Run: headless pygame with SDL's dummy video driver; simulated clock (each Clock.tick advances the game by its frame time, no real sleeping); random seed 0; keys injected as events and as key.get_pressed() state; mouse plan: one left click at the window centre at the start of phase 2, then a move to the lower-right quarter at the start of phase 3.
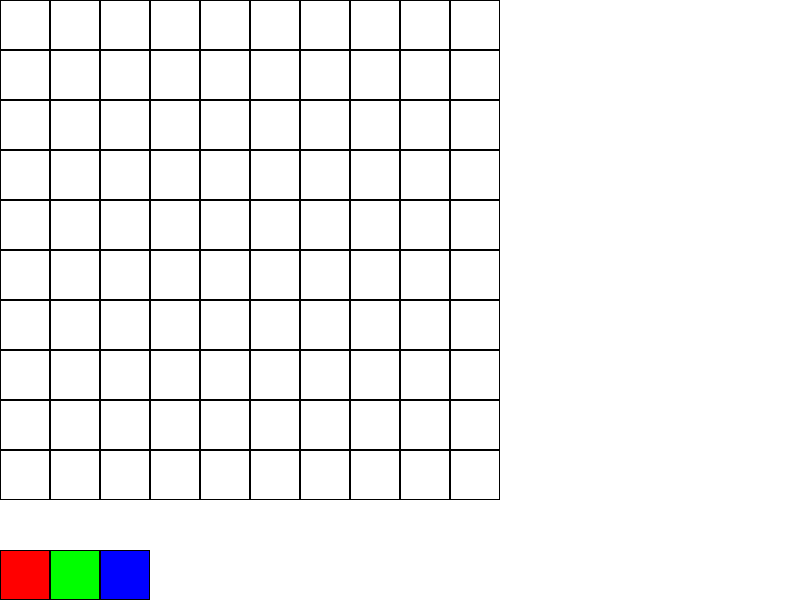
Frame 1 of 4 · flips 1–60 · no input
Frame 2 of 4 · flips 61–180 · clicked the window centre · tapped SPACE, RETURN · held RIGHT (→), D · screen unchanged from frame 1, image omitted
Frame 3 of 4 · flips 181–300 · moved the mouse to the lower-right quarter · held DOWN (↓), S · screen unchanged from frame 2, image omitted
Frame 4 of 4 · flips 301–420 · held LEFT (←), A, UP (↑), W · screen unchanged from frame 3, image omitted

The pygame program that drew these frames:

import pygame

# Initialize Pygame
pygame.init()

# Set the screen dimensions
screen_width = 800
screen_height = 600
screen = pygame.display.set_mode((screen_width, screen_height))

# Set the title of the window
pygame.display.set_caption("Tile Layout Editor")

# Define the grid size and tile size
grid_size = 10
tile_size = 50

# Create a 2D array to represent the grid
grid = [[0 for _ in range(grid_size)] for _ in range(grid_size)]

# Define the tile colors
tile_colors = [(255, 0, 0), (0, 255, 0), (0, 0, 255)]

# Define the tile being dragged
dragged_tile = None

# Define the selected tile
selected_tile = None

# Define the snapping threshold
snapping_threshold = 10

# Define the tile palette
tile_palette = [
    {"color": (255, 0, 0), "name": "Red"},
    {"color": (0, 255, 0), "name": "Green"},
    {"color": (0, 0, 255), "name": "Blue"}
]

# Main loop
while True:
    for event in pygame.event.get():
        if event.type == pygame.QUIT:
            pygame.quit()
            sys.exit()
        elif event.type == pygame.MOUSEBUTTONDOWN:
            # Get the mouse position
            mouse_x, mouse_y = event.pos

            # Check if a tile is being clicked in the palette
            for i, tile in enumerate(tile_palette):
                if (i * tile_size < mouse_x < (i + 1) * tile_size and
                        screen_height - tile_size < mouse_y < screen_height):
                    # Set the selected tile
                    selected_tile = tile
                    break

            # Check if a tile is being clicked in the grid
            for i in range(grid_size):
                for j in range(grid_size):
                    if (i * tile_size < mouse_x < (i + 1) * tile_size and
                            j * tile_size < mouse_y < (j + 1) * tile_size):
                        # Set the dragged tile
                        dragged_tile = (i, j)
                        break

        elif event.type == pygame.MOUSEBUTTONUP:
            # Reset the dragged tile
            dragged_tile = None

        elif event.type == pygame.MOUSEMOTION and dragged_tile is not None:
            # Get the mouse position
            mouse_x, mouse_y = event.pos

            # Snap the tile to the grid
            snapped_x = round(mouse_x / tile_size) * tile_size
            snapped_y = round(mouse_y / tile_size) * tile_size

            # Check if the snapped position is within the snapping threshold
            if abs(snapped_x - mouse_x) < snapping_threshold and abs(snapped_y - mouse_y) < snapping_threshold:
                # Move the dragged tile to the snapped position
                grid[dragged_tile[1]][dragged_tile[0]] = 0
                grid[snapped_y // tile_size][snapped_x // tile_size] = 1
            else:
                # Move the dragged tile to the new position
                grid[dragged_tile[1]][dragged_tile[0]] = 0
                grid[mouse_y // tile_size][mouse_x // tile_size] = 1

        elif event.type == pygame.MOUSEBUTTONDOWN and selected_tile is not None:
            # Get the mouse position
            mouse_x, mouse_y = event.pos

            # Add the selected tile to the grid
            grid[mouse_y // tile_size][mouse_x // tile_size] = 1

    # Draw the grid
    screen.fill((255, 255, 255))
    for i in range(grid_size):
        for j in range(grid_size):
            if grid[j][i] == 1:
                pygame.draw.rect(screen, tile_colors[0], (i * tile_size, j * tile_size, tile_size, tile_size))
            pygame.draw.rect(screen, (0, 0, 0), (i * tile_size, j * tile_size, tile_size, tile_size), 1)

    # Draw the tile palette
    for i, tile in enumerate(tile_palette):
        pygame.draw.rect(screen, tile["color"], (i * tile_size, screen_height - tile_size, tile_size, tile_size))
        pygame.draw.rect(screen, (0, 0, 0), (i * tile_size, screen_height - tile_size, tile_size, tile_size), 1)

    # Update the screen
    pygame.display.flip()
